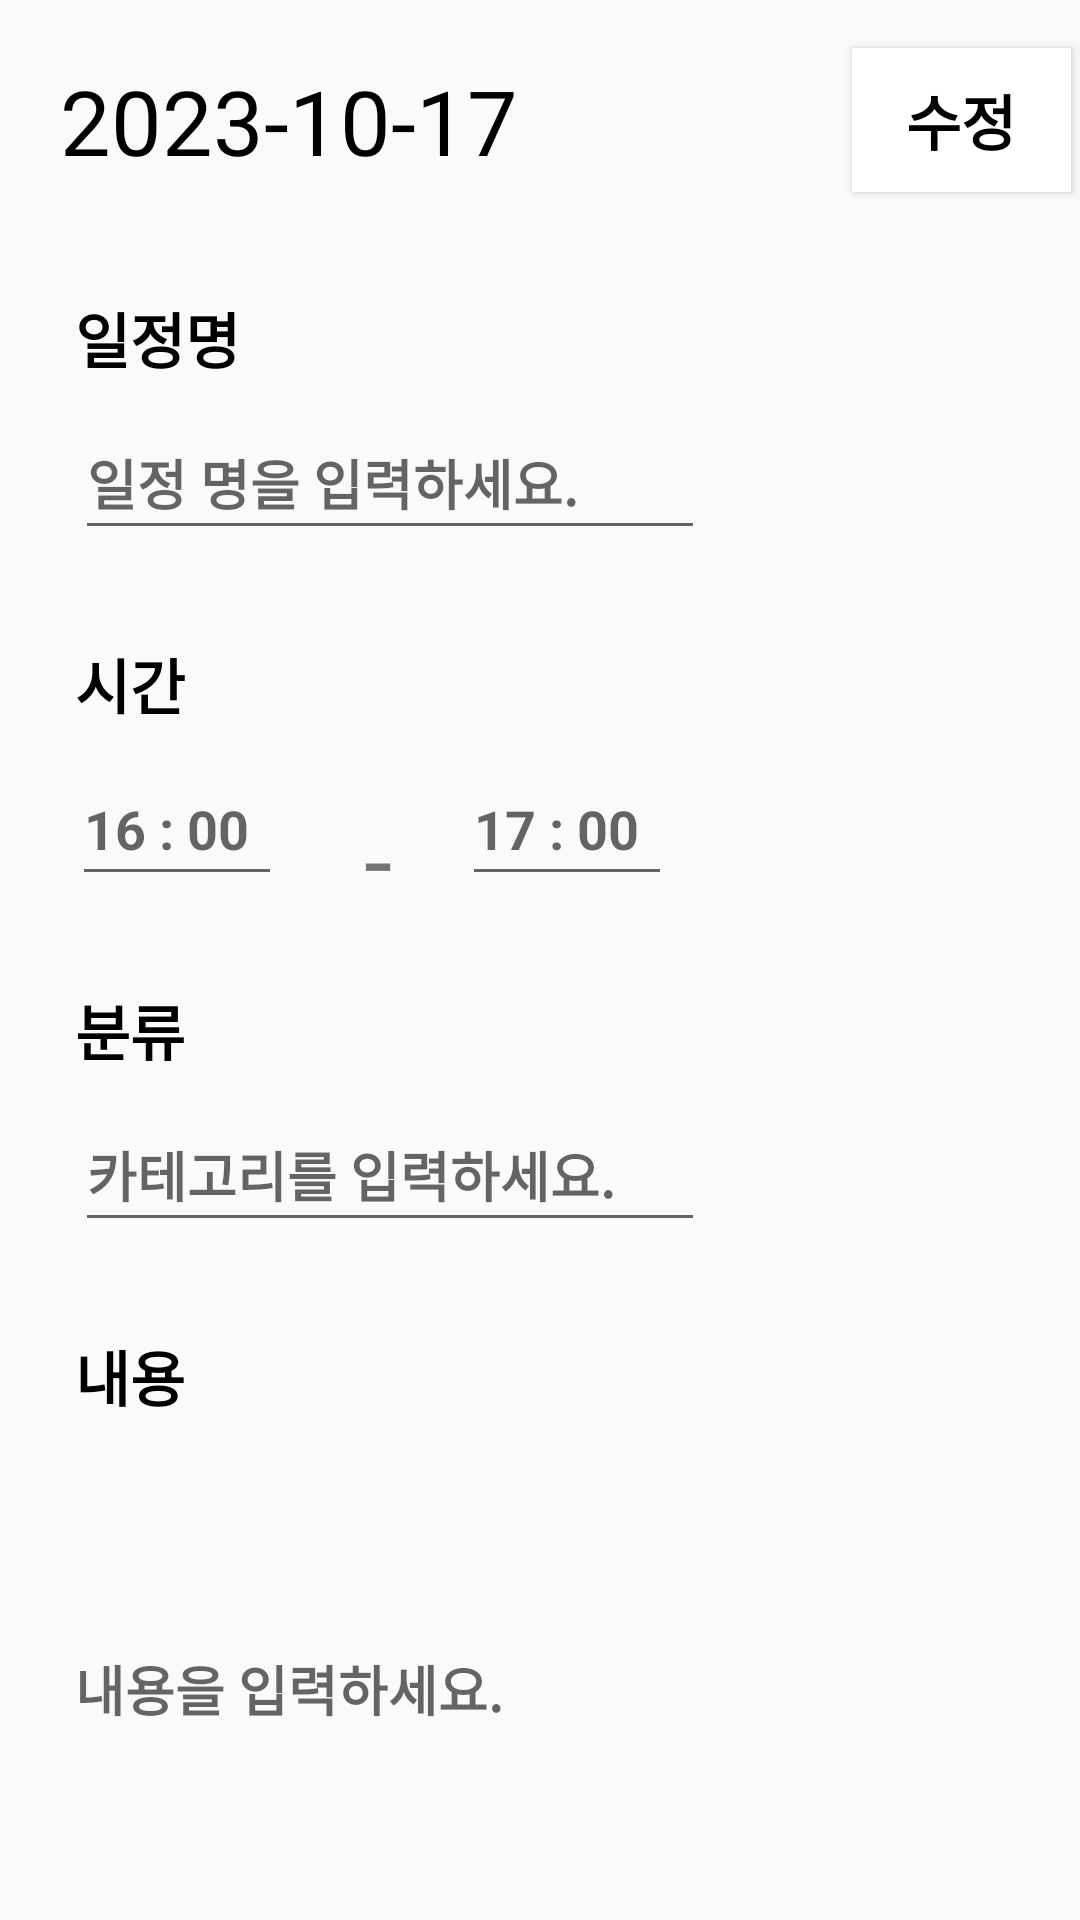

Write the Android layout XML for this screen, with the resource values it uses.
<!-- AndroidManifest.xml: application theme Theme.BuddyTIme -->
<!-- res/layout/edit_schedule.xml -->
<?xml version="1.0" encoding="utf-8"?>
<androidx.constraintlayout.widget.ConstraintLayout xmlns:android="http://schemas.android.com/apk/res/android"
    xmlns:app="http://schemas.android.com/apk/res-auto"
    xmlns:tools="http://schemas.android.com/tools"
    android:layout_width="1080dp"
    android:layout_height="2160dp"
    tools:layout_editor_absoluteX="-71dp"
    tools:layout_editor_absoluteY="-1dp">

    <TextView
        android:id="@+id/setDate"
        android:layout_width="wrap_content"
        android:layout_height="48dp"
        android:layout_marginStart="20dp"
        android:layout_marginTop="20dp"
        android:onClick="OnClickHandler"
        android:text="2023-10-17"
        android:textColor="#000000"
        android:textSize="30dp"
        app:layout_constraintEnd_toEndOf="parent"
        app:layout_constraintHorizontal_bias="0.0"
        app:layout_constraintStart_toStartOf="parent"
        app:layout_constraintTop_toTopOf="parent" />

    <Button
        android:id="@+id/editbtn"
        android:layout_width="73dp"
        android:layout_height="48dp"
        android:layout_marginStart="284dp"
        android:layout_marginTop="16dp"
        android:background="#FFFFFF"
        android:text="수정"
        android:textColor="#000000"
        android:textSize="20sp"
        android:textStyle="bold"
        app:layout_constraintStart_toStartOf="parent"
        app:layout_constraintTop_toTopOf="parent" />

    <TextView
        android:id="@+id/textView4"
        android:layout_width="wrap_content"
        android:layout_height="wrap_content"
        android:layout_marginStart="25dp"
        android:layout_marginTop="30dp"
        android:text="일정명"
        android:textColor="#000000"
        android:textSize="20dp"
        android:textStyle="bold"
        app:layout_constraintStart_toStartOf="parent"
        app:layout_constraintTop_toBottomOf="@+id/setDate" />

    <TextView
        android:id="@+id/textView5"
        android:layout_width="wrap_content"
        android:layout_height="wrap_content"
        android:layout_marginStart="25dp"
        android:layout_marginTop="30dp"
        android:text="시간"
        android:textColor="#000000"
        android:textSize="20dp"
        android:textStyle="bold"
        app:layout_constraintStart_toStartOf="parent"
        app:layout_constraintTop_toBottomOf="@+id/input_title" />

    <TextView
        android:id="@+id/textView6"
        android:layout_width="wrap_content"
        android:layout_height="wrap_content"
        android:layout_marginStart="25dp"
        android:layout_marginTop="30dp"
        android:text="분류"
        android:textColor="#000000"
        android:textSize="20dp"
        android:textStyle="bold"
        app:layout_constraintStart_toStartOf="parent"
        app:layout_constraintTop_toBottomOf="@+id/input_time" />

    <TextView
        android:id="@+id/textView7"
        android:layout_width="wrap_content"
        android:layout_height="wrap_content"
        android:layout_marginStart="25dp"
        android:layout_marginTop="30dp"
        android:text="내용"
        android:textColor="#000000"
        android:textSize="20dp"
        android:textStyle="bold"
        app:layout_constraintStart_toStartOf="parent"
        app:layout_constraintTop_toBottomOf="@+id/input_category" />

    <EditText
        android:id="@+id/input_title"
        android:layout_width="wrap_content"
        android:layout_height="48dp"
        android:layout_marginStart="25dp"
        android:layout_marginTop="8dp"
        android:ems="10"
        android:hint="일정 명을 입력하세요."
        android:inputType="text"
        android:textColor="#2C2A2A"
        android:textStyle="bold"
        app:layout_constraintStart_toStartOf="parent"
        app:layout_constraintTop_toBottomOf="@+id/textView4" />

    <EditText
        android:id="@+id/input_time"
        android:layout_width="70dp"
        android:layout_height="48dp"
        android:layout_marginStart="24dp"
        android:layout_marginTop="8dp"
        android:ems="10"
        android:hint="16 : 00"
        android:inputType="text"
        android:onClick="startTimePick"
        android:textColor="#2C2A2A"
        android:textStyle="bold"
        app:layout_constraintStart_toStartOf="parent"
        app:layout_constraintTop_toBottomOf="@+id/textView5" />

    <EditText
        android:id="@+id/input_time2"
        android:layout_width="70dp"
        android:layout_height="48dp"
        android:layout_marginStart="60dp"
        android:layout_marginTop="8dp"
        android:ems="10"
        android:hint="17 : 00"
        android:inputType="text"
        android:onClick="endTimePick"
        android:textColor="#2C2A2A"
        android:textStyle="bold"
        app:layout_constraintStart_toEndOf="@+id/input_time"
        app:layout_constraintTop_toBottomOf="@+id/textView5" />

    <EditText
        android:id="@+id/input_category"
        android:layout_width="wrap_content"
        android:layout_height="48dp"
        android:layout_marginStart="25dp"
        android:layout_marginTop="8dp"
        android:ems="10"
        android:hint="카테고리를 입력하세요."
        android:inputType="text"
        android:textColor="#2C2A2A"
        android:textStyle="bold"
        app:layout_constraintStart_toStartOf="parent"
        app:layout_constraintTop_toBottomOf="@+id/textView6" />

    <EditText
        android:id="@+id/input_contents"
        android:layout_width="333dp"
        android:layout_height="163dp"
        android:layout_marginStart="25dp"
        android:layout_marginTop="8dp"
        android:background="@drawable/memo_border"
        android:ems="10"
        android:hint="내용을 입력하세요."
        android:inputType="text"
        android:textColor="#2C2A2A"
        android:textStyle="bold"
        app:layout_constraintStart_toStartOf="parent"
        app:layout_constraintTop_toBottomOf="@+id/textView7" />

    <TextView
        android:id="@+id/textView3"
        android:layout_width="wrap_content"
        android:layout_height="wrap_content"
        android:layout_marginStart="-2dp"
        android:layout_marginTop="80dp"
        android:text="-"
        android:textSize="34dp"
        app:layout_constraintEnd_toStartOf="@+id/input_time2"
        app:layout_constraintHorizontal_bias="0.555"
        app:layout_constraintStart_toEndOf="@+id/input_time"
        app:layout_constraintTop_toBottomOf="@+id/input_title" />

    <Switch
        android:id="@+id/sharedSw"
        android:layout_width="wrap_content"
        android:layout_height="48dp"
        android:layout_marginStart="25dp"
        android:layout_marginTop="30dp"
        android:text="친구에게 공유"
        app:layout_constraintStart_toStartOf="parent"
        app:layout_constraintTop_toBottomOf="@+id/input_contents" />

</androidx.constraintlayout.widget.ConstraintLayout>
<!-- resources referenced by this layout -->
<resources>
  <style name="Theme.BuddyTIme" parent="Theme.AppCompat.DayNight.DarkActionBar">
          
          <item name="colorPrimary">@color/purple_500</item>
          <item name="colorPrimaryVariant">@color/purple_700</item>
          <item name="colorOnPrimary">@color/white</item>
          
          <item name="colorSecondary">@color/teal_200</item>
          <item name="colorSecondaryVariant">@color/teal_700</item>
          <item name="colorOnSecondary">@color/black</item>
          
          <item name="android:statusBarColor">?attr/colorPrimaryVariant</item>
          
          <item name="windowNoTitle">true</item>
  
      </style>
  <!-- not gathered from this repository: default colours our renderer supplied (Android Studio template values) -->
  <color name="purple_500">#FF6200EE</color>
  <color name="purple_700">#FF3700B3</color>
  <color name="teal_200">#FF03DAC5</color>
  <color name="teal_700">#FF018786</color>
  <color name="black">#FF000000</color>
  <color name="white">#FFFFFFFF</color>
</resources>
